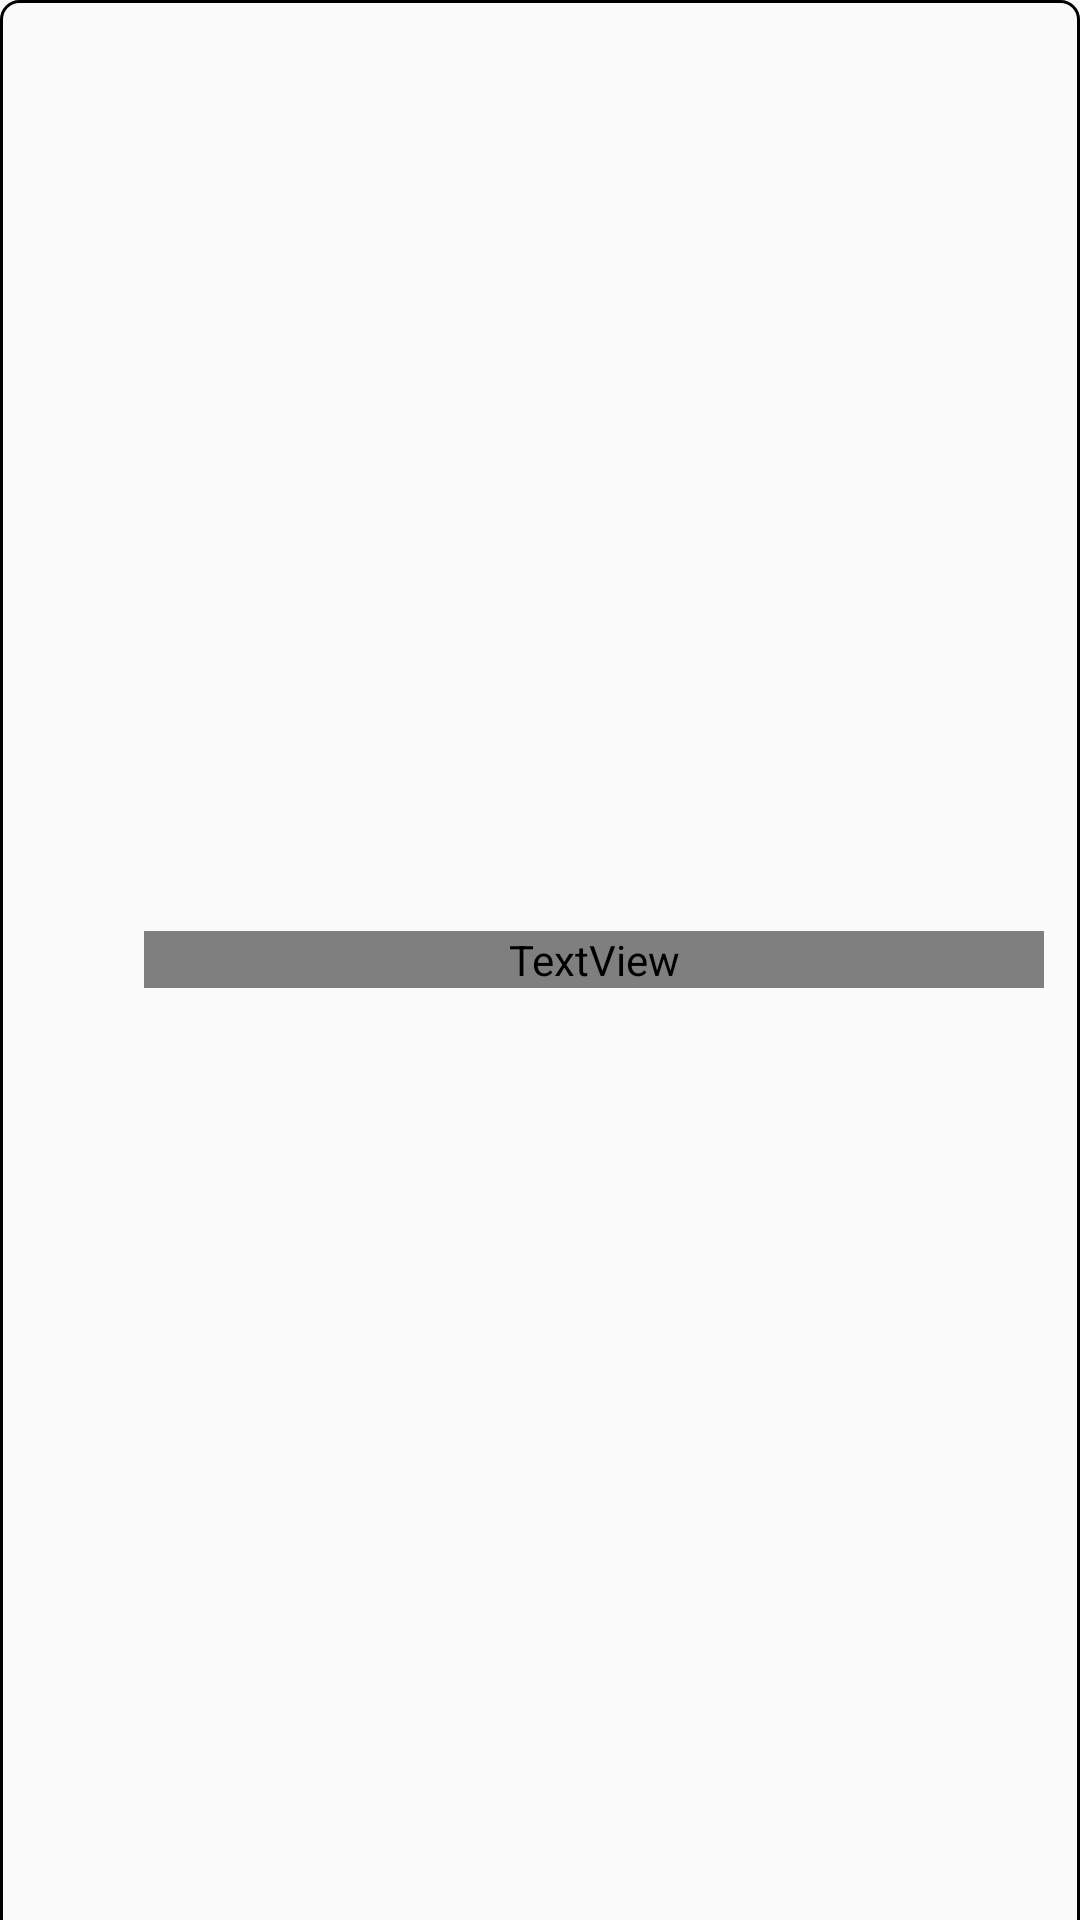

Produce the Android XML layout that renders to this screen, including the resource entries it uses.
<!-- AndroidManifest.xml: application theme AppTheme -->
<!-- res/layout/view_horizontal_webtab_item.xml -->
<?xml version="1.0" encoding="utf-8"?>
<LinearLayout xmlns:android="http://schemas.android.com/apk/res/android"
    xmlns:tools="http://schemas.android.com/tools"
    android:layout_width="@dimen/ds_size_tab_width"
    android:layout_height="@dimen/ds_size_tab_height"
    android:orientation="horizontal"
    android:gravity="center_vertical"
    android:focusable="true"
    android:focusableInTouchMode="true"
    android:paddingStart="@dimen/ds_space_tab_inset"
    android:paddingEnd="@dimen/ds_space_tab_inset"
    android:background="@drawable/ds_tab_bg">

    
    <ImageView
        android:id="@+id/ivFavicon"
        android:layout_width="@dimen/ds_size_favicon_tab"
        android:layout_height="@dimen/ds_size_favicon_tab"
        android:scaleType="centerCrop"
        android:importantForAccessibility="no"
        tools:src="@mipmap/ic_launcher" />

    <TextView
        style="@style/Widget.TVBro.Text.TabTitle"
        android:id="@+id/tvTitle"
        android:layout_width="0dp"
        android:layout_height="wrap_content"
        android:layout_weight="1"
        android:layout_marginStart="@dimen/ds_space_icon_text"
        android:textColor="?attr/tbColorDsInk"
        android:singleLine="true"
        android:ellipsize="end"
        tools:text="@string/app_name" />
</LinearLayout>
<!-- resources referenced by this layout -->
<resources>
  <dimen name="ds_size_favicon_tab">24dp</dimen>
  <dimen name="ds_size_tab_height">42dp</dimen>
  <dimen name="ds_size_tab_width">200dp</dimen>
  <dimen name="ds_space_icon_text">12dp</dimen>
  <dimen name="ds_space_tab_inset">12dp</dimen>
  <string name="app_name">TV Bro: TV Web Browser</string>
  <style name="Widget.TVBro.Text.TabTitle">
          <item name="android:textSize">@dimen/ds_text_tab_title</item>
          <item name="android:fontFamily">sans-serif-medium</item>
      </style>
  <style name="AppTheme" parent="@style/Theme.TVBro" />
  <dimen name="ds_text_tab_title">12sp</dimen>
  <color name="surface">#eee</color>
  <color name="surface_bar">#eee</color>
  <color name="surface_header">#ccc</color>
  <color name="surface_focused">#ACE0F4</color>
  <color name="surface_tab">#EBEBEB</color>
  <color name="on_surface">#000</color>
  <color name="on_surface_variant">#777</color>
  <color name="divider">#DFDFDF</color>
  <color name="divider_strong">#aaa</color>
  <color name="shadow">#a0a0a0</color>
  <color name="icon">#212121</color>
  <color name="icon_disabled">#BDBDBD</color>
  <color name="icon_subtle">#BDBDBD</color>
  <color name="icon_placeholder">#9D9D9D</color>
  <color name="accent">#006EC5</color>
  <color name="indicator">#009688</color>
  <color name="progress">#75D5FA</color>
  <color name="link_selected">#AEBBFF</color>
  <color name="button">#d0d9e1</color>
  <color name="button_focused">#ade1f5</color>
  <color name="button_pressed">#ebebeb</color>
  <color name="button_stroke">#afafaf</color>
  <color name="button_stroke_focused">#33add6</color>
  <color name="badge">#E6E6E6</color>
  <color name="badge_stroke">#afafaf</color>
  <color name="ds_bg_page">#EDF6FF</color>
  <color name="ds_bg_chrome">#F3F5F8</color>
  <color name="ds_surface">#FFFFFF</color>
  <color name="ds_surface_focused">#F3F6FA</color>
  <color name="ds_tab">#EDF1F6</color>
  <color name="ds_menu">#F4F6F9</color>
  <color name="ds_control">#E6ECF4</color>
  <color name="ds_control_focused">#E8F4F9</color>
  <color name="ds_control_selected">#B7E5F6</color>
  <color name="ds_toast">#59626C</color>
  <color name="ds_on_toast">#FFFFFF</color>
  <color name="ds_line">#CFDEEE</color>
  <color name="ds_line_strong">#C2D2E3</color>
  <color name="ds_divider">#E0E0E0</color>
  <color name="ds_focus">#A5D0FF</color>
  <color name="ds_selected">#5FACFF</color>
  <color name="ds_ink">#4F4F4F</color>
  <color name="ds_ink_faint">#BDBDBD</color>
  <color name="ds_icon">#60768E</color>
  <color name="ds_on_badge">#FFFFFF</color>
  <color name="ds_accent">#48A0FF</color>
  <color name="ds_danger">#C5221F</color>
  <color name="ds_scrim">#52000000</color>
  <color name="ds_video_dim">#73000000</color>
  <color name="ds_video_dim_strong">#99000000</color>
  <color name="ds_video_scrim_middle">#99000000</color>
  <color name="ds_video_scrim_bottom">#E0000000</color>
  <color name="ds_video_spinner_track">#38FFFFFF</color>
  <dimen name="ds_settings_row_min_height">52dp</dimen>
  <dimen name="ds_settings_row_padding">16dp</dimen>
  <dimen name="ds_settings_row_margin">8dp</dimen>
  <dimen name="ds_text_settings_title">14sp</dimen>
  <dimen name="ds_text_settings_summary">12sp</dimen>
  <dimen name="ds_text_settings_group">11sp</dimen>
  <dimen name="ds_settings_control_height">40dp</dimen>
  <dimen name="ds_radius_control">6dp</dimen>
  <dimen name="ds_focus_outline">1.5dp</dimen>
  <dimen name="ds_dialog_inset">16dp</dimen>
  <dimen name="ds_radius_lg">8dp</dimen>
  <dimen name="ds_border_hairline">1dp</dimen>
  <dimen name="ds_panel_text_button_height">36dp</dimen>
  <dimen name="ds_panel_text_button_padding">16dp</dimen>
  <dimen name="ds_panel_buttons_gap">12dp</dimen>
  <dimen name="ds_text_menu_item">14sp</dimen>
</resources>
